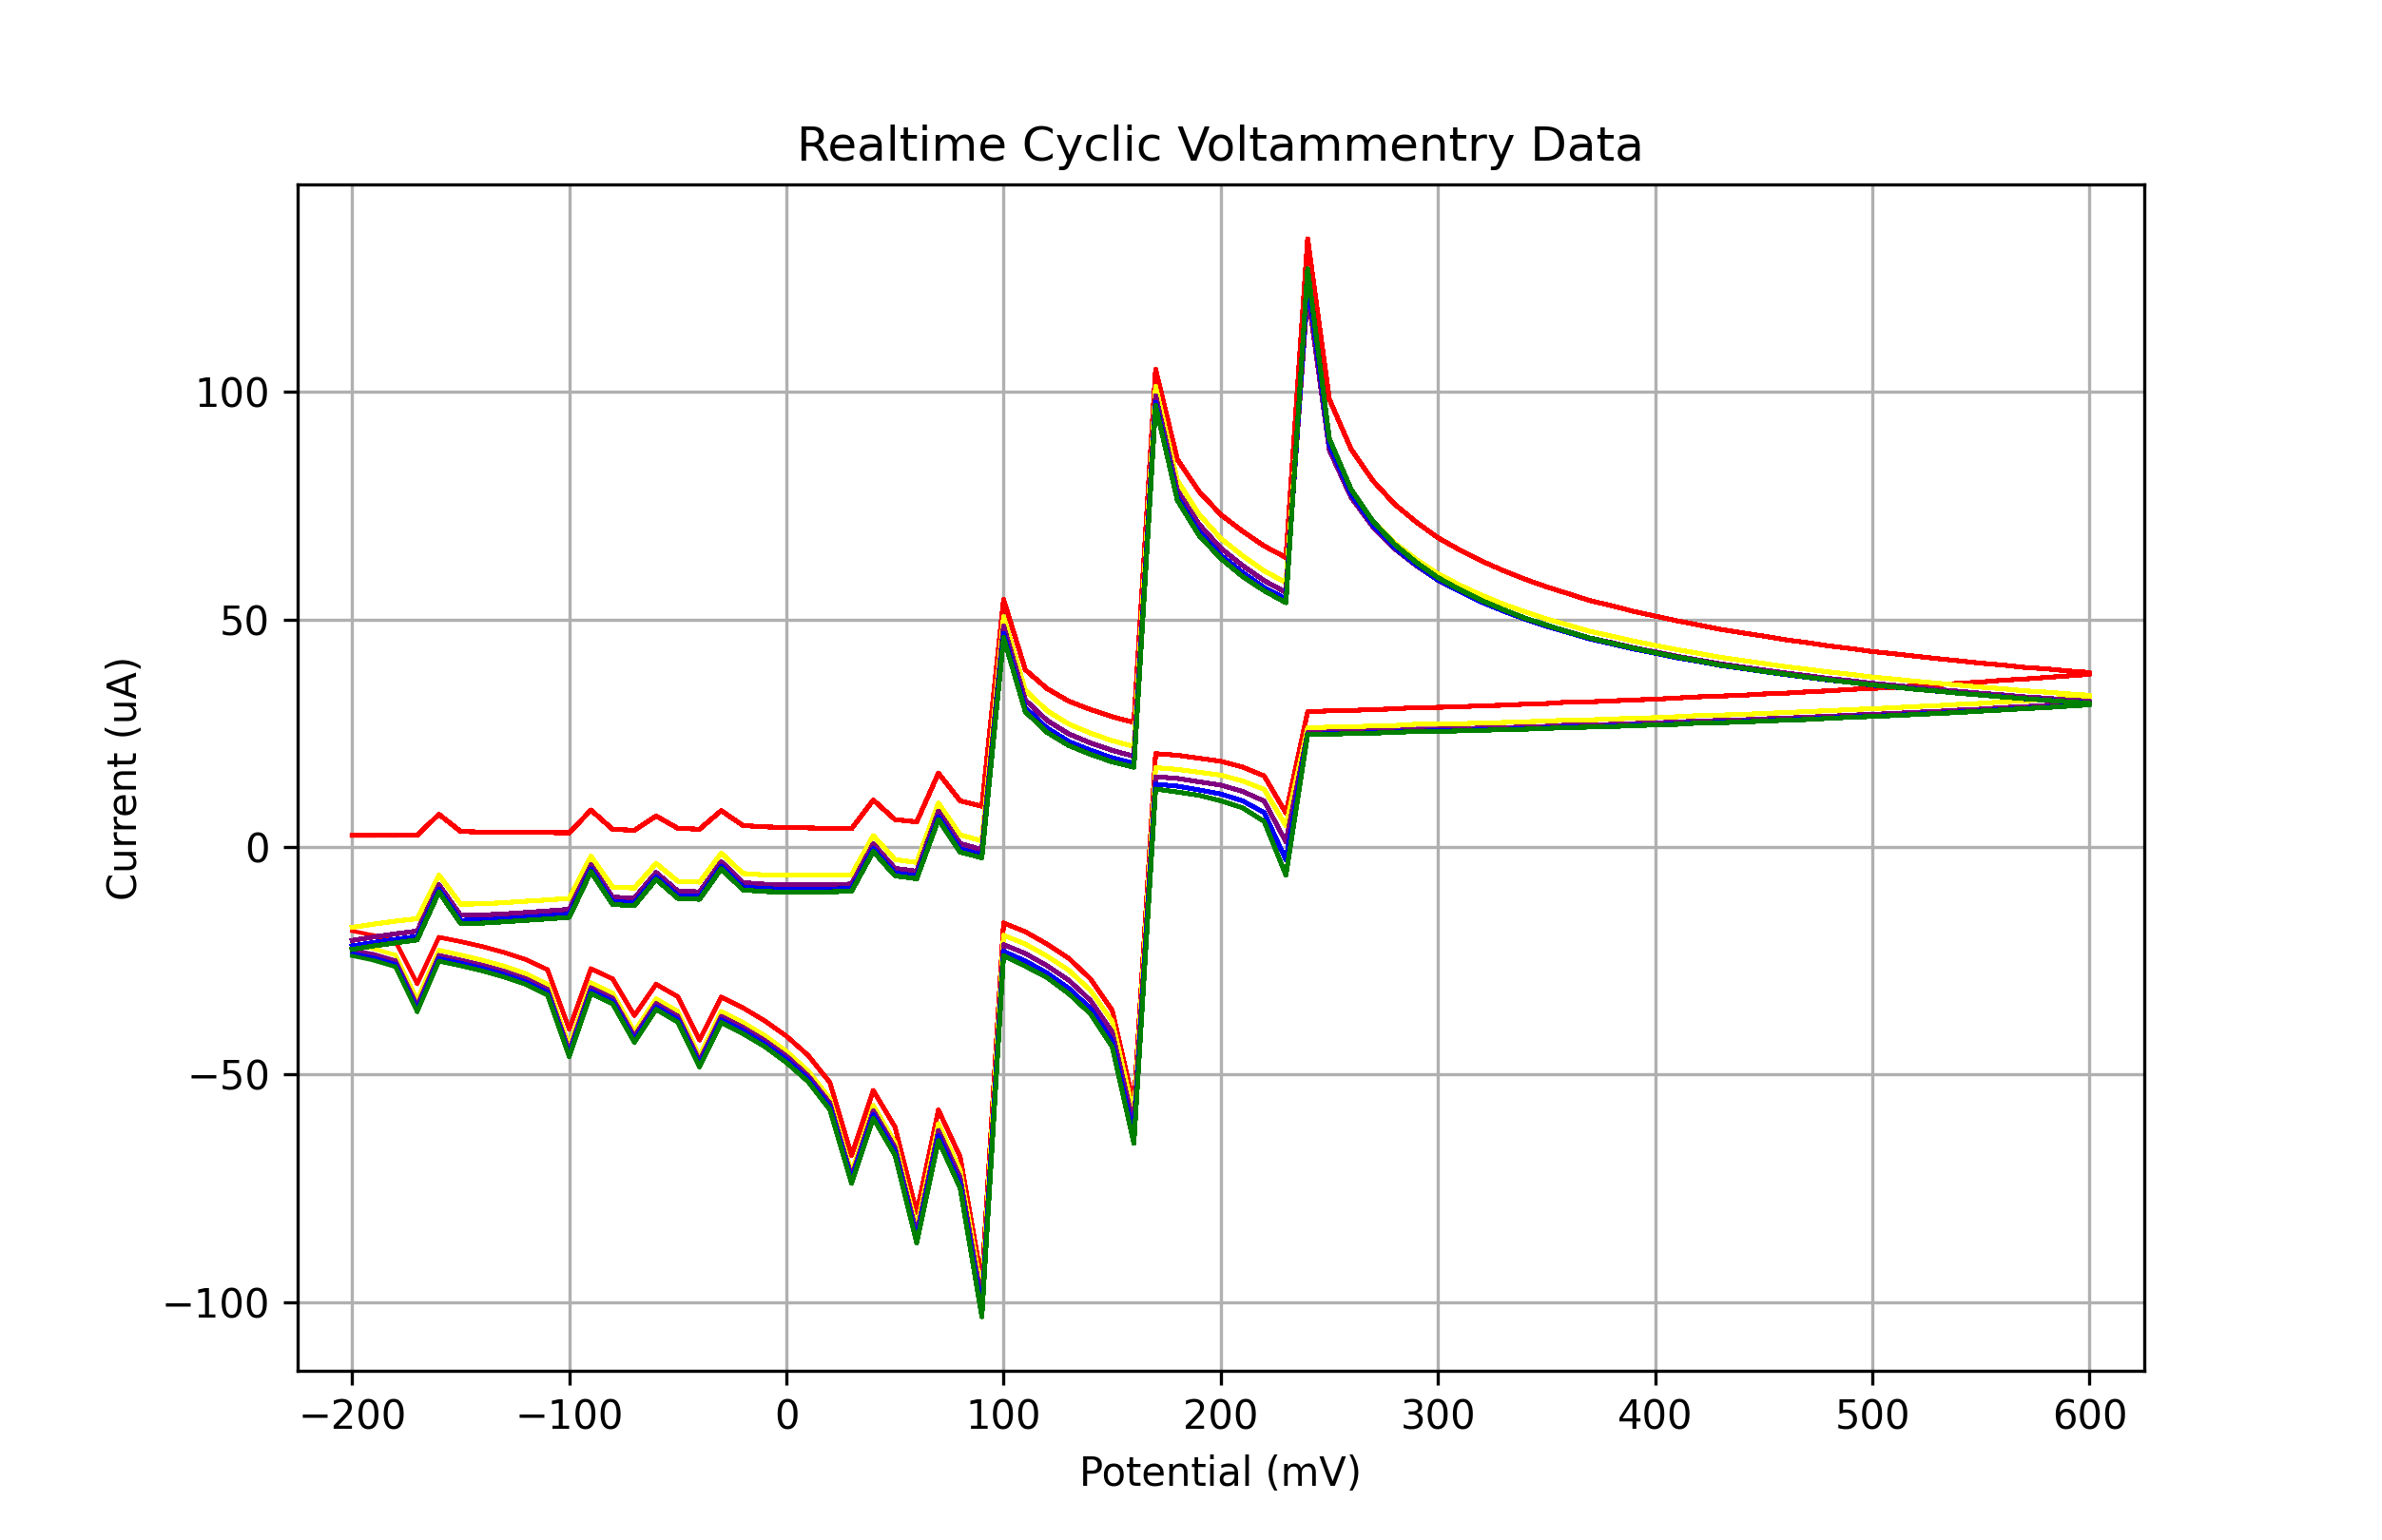

The table this chart was drawn from, first rows:
mV_1, uA_1, filter_uA_1, mV_2, uA_2, filter_uA_2, mV_3, uA_3, filter_uA_3, mV_4, uA_4, filter_uA_4, mV_5, uA_5, filter_uA_5
-200.0, 2.545, 2.545, -200.0, -17.68, -17.68, -200.0, -20.53, -20.53, -200.0, -21.74, -21.74, -200.0, -22.52, -22.52
-190.0, 2.545, 2.88, -190.0, -16.96, -16.54, -190.0, -19.78, -19.32, -190.0, -20.99, -20.5, -190.0, -21.74, -21.26
-180.0, 2.545, 3.203, -180.0, -16.3, -15.41, -180.0, -19.09, -18.12, -180.0, -20.3, -19.29, -180.0, -21.08, -20.03
-170.0, 2.545, 3.507, -170.0, -15.76, -14.32, -170.0, -18.49, -16.97, -170.0, -19.67, -18.11, -170.0, -20.42, -18.84
-160.0, 7.178, 3.78, -160.0, -6.174, -13.29, -160.0, -8.303, -15.88, -160.0, -9.281, -17, -160.0, -9.886, -17.71
-150.0, 3.409, 4.014, -150.0, -12.56, -12.34, -150.0, -15.04, -14.86, -150.0, -16.13, -15.96, -150.0, -16.79, -16.66
-140.0, 3.265, 4.201, -140.0, -12.5, -11.47, -140.0, -14.95, -13.93, -140.0, -16.04, -15.01, -140.0, -16.73, -15.69
-130.0, 3.207, 4.335, -130.0, -12.25, -10.7, -130.0, -14.72, -13.11, -130.0, -15.78, -14.16, -130.0, -16.45, -14.83
-120.0, 3.178, 4.412, -120.0, -11.93, -10.03, -120.0, -14.4, -12.38, -120.0, -15.47, -13.42, -120.0, -16.13, -14.07
-110.0, 3.15, 4.428, -110.0, -11.64, -9.471, -110.0, -14.06, -11.77, -110.0, -15.15, -12.79, -110.0, -15.81, -13.43
-100.0, 3.121, 4.381, -100.0, -11.3, -9.017, -100.0, -13.71, -11.27, -100.0, -14.78, -12.27, -100.0, -15.47, -12.89
-90.0, 8.099, 4.275, -90.0, -2.059, -8.667, -90.0, -3.958, -10.88, -90.0, -4.85, -11.86, -90.0, -5.425, -12.47
-80.0, 3.869, 4.114, -80.0, -8.821, -8.411, -80.0, -11.04, -10.58, -80.0, -12.02, -11.54, -80.0, -12.65, -12.15
-70.0, 3.668, 3.911, -70.0, -9.022, -8.234, -70.0, -11.24, -10.37, -70.0, -12.25, -11.31, -70.0, -12.91, -11.91
-60.0, 6.804, 3.681, -60.0, -3.613, -8.113, -60.0, -5.598, -10.21, -60.0, -6.519, -11.15, -60.0, -7.123, -11.74
-50.0, 4.099, 3.447, -50.0, -7.555, -8.019, -50.0, -9.684, -10.09, -50.0, -10.69, -11.02, -50.0, -11.3, -11.6
-40.0, 3.898, 3.24, -40.0, -7.728, -7.916, -40.0, -9.886, -9.957, -40.0, -10.89, -10.89, -40.0, -11.5, -11.47
-30.0, 7.984, 3.095, -30.0, -1.368, -7.758, -30.0, -3.239, -9.777, -30.0, -4.217, -10.71, -30.0, -4.792, -11.29
-20.0, 4.703, 3.053, -20.0, -5.828, -7.496, -20.0, -7.843, -9.498, -20.0, -8.821, -10.44, -20.0, -9.454, -11.02
-10.0, 4.416, 3.164, -10.0, -6.145, -7.076, -10.0, -8.188, -9.063, -10.0, -9.166, -10.02, -10.0, -9.799, -10.61
0.0, 4.272, 3.477, 0.0, -6.26, -6.439, 0.0, -8.303, -8.417, 0.0, -9.31, -9.399, 0.0, -9.914, -10
10.0, 4.186, 4.044, 10.0, -6.231, -5.529, 10.0, -8.303, -7.501, 10.0, -9.281, -8.516, 10.0, -9.886, -9.135
20.0, 4.07, 4.918, 20.0, -6.202, -4.29, 20.0, -8.245, -6.262, 20.0, -9.253, -7.316, 20.0, -9.857, -7.956
30.0, 4.013, 6.146, 30.0, -6.145, -2.676, 30.0, -8.159, -4.651, 30.0, -9.166, -5.752, 30.0, -9.742, -6.416
40.0, 10.31, 7.77, 40.0, 2.488, -0.6462, 40.0, 0.6749, -2.629, 40.0, -0.361, -3.784, 40.0, -0.9941, -4.476
50.0, 6.027, 9.822, 50.0, -2.778, 1.826, 50.0, -4.706, -0.1674, 50.0, -5.742, -1.382, 50.0, -6.346, -2.104
60.0, 5.509, 12.32, 60.0, -3.411, 4.756, 60.0, -5.339, 2.748, 60.0, -6.346, 1.47, 60.0, -6.979, 0.7161
70.0, 16.21, 15.28, 70.0, 9.624, 8.141, 70.0, 7.811, 6.116, 70.0, 6.66, 4.774, 70.0, 6.027, 3.989
80.0, 10.14, 18.7, 80.0, 2.66, 11.96, 80.0, 0.7612, 9.922, 80.0, -0.4185, 8.518, 80.0, -1.138, 7.704
90.0, 8.962, 22.54, 90.0, 1.337, 16.19, 90.0, -0.5912, 14.13, 90.0, -1.742, 12.67, 90.0, -2.375, 11.83
100.0, 54.37, 26.77, 100.0, 50.57, 20.78, 100.0, 48.56, 18.7, 100.0, 46.92, 17.19, 100.0, 46.03, 16.34
110.0, 38.95, 31.36, 110.0, 34.43, 25.66, 110.0, 32.3, 23.57, 110.0, 30.6, 22.03, 110.0, 29.74, 21.16
120.0, 34.8, 36.23, 120.0, 29.94, 30.77, 120.0, 27.81, 28.68, 120.0, 26.14, 27.12, 120.0, 25.19, 26.25
130.0, 32.04, 41.32, 130.0, 27, 36.03, 130.0, 24.85, 33.94, 130.0, 23.18, 32.38, 130.0, 22.29, 31.53
140.0, 30.2, 46.54, 140.0, 25.02, 41.35, 140.0, 22.86, 39.27, 140.0, 21.25, 37.73, 140.0, 20.36, 36.92
150.0, 28.62, 51.79, 150.0, 23.35, 46.63, 150.0, 21.22, 44.57, 150.0, 19.58, 43.08, 150.0, 18.69, 42.31
160.0, 27.38, 56.97, 160.0, 22.08, 51.75, 160.0, 19.93, 49.72, 160.0, 18.37, 48.3, 160.0, 17.54, 47.6
170.0, 105, 61.95, 170.0, 101.2, 56.6, 170.0, 99.2, 54.61, 170.0, 97.71, 53.29, 170.0, 97.02, 52.67
180.0, 85.19, 66.6, 180.0, 80.56, 61.06, 180.0, 78.4, 59.13, 180.0, 76.87, 57.92, 180.0, 76.21, 57.4
190.0, 78.11, 70.81, 190.0, 73.1, 65.03, 190.0, 70.92, 63.15, 190.0, 69.33, 62.09, 190.0, 68.47, 61.67
200.0, 73.05, 74.48, 200.0, 67.81, 68.41, 200.0, 65.65, 66.6, 200.0, 64.1, 65.69, 200.0, 63.41, 65.39
210.0, 69.39, 77.52, 210.0, 64.01, 71.14, 210.0, 61.85, 69.4, 210.0, 60.33, 68.65, 210.0, 59.46, 68.48
220.0, 66.14, 79.88, 220.0, 60.67, 73.17, 220.0, 58.51, 71.51, 220.0, 56.99, 70.92, 220.0, 56.3, 70.88
230.0, 63.61, 81.51, 230.0, 58.08, 74.48, 230.0, 55.95, 72.89, 230.0, 54.51, 72.47, 230.0, 53.68, 72.55
240.0, 133.7, 82.39, 240.0, 121.6, 75.06, 240.0, 122, 73.54, 240.0, 124.8, 73.27, 240.0, 127, 73.47
250.0, 98.4, 82.53, 250.0, 88.09, 74.93, 250.0, 87.23, 73.47, 250.0, 88.38, 73.34, 250.0, 89.71, 73.64
260.0, 87.43, 81.97, 260.0, 77.97, 74.15, 260.0, 76.84, 72.74, 260.0, 77.56, 72.72, 260.0, 78.6, 73.11
270.0, 80.53, 80.76, 270.0, 71.64, 72.78, 270.0, 70.37, 71.41, 270.0, 70.83, 71.48, 270.0, 71.61, 71.94
280.0, 75.35, 79.01, 280.0, 66.86, 70.92, 280.0, 65.56, 69.58, 280.0, 65.85, 69.72, 280.0, 66.51, 70.22
290.0, 71.41, 76.81, 290.0, 63.2, 68.67, 290.0, 61.85, 67.35, 290.0, 62.02, 67.53, 290.0, 62.54, 68.06
300.0, 67.95, 74.27, 300.0, 60.04, 66.15, 300.0, 58.63, 64.84, 300.0, 58.69, 65.03, 300.0, 59.18, 65.57
310.0, 65.28, 71.52, 310.0, 57.56, 63.45, 310.0, 56.15, 62.15, 310.0, 56.18, 62.33, 310.0, 56.56, 62.87
320.0, 62.86, 68.66, 320.0, 55.35, 60.69, 320.0, 53.91, 59.38, 320.0, 53.82, 59.54, 320.0, 54.2, 60.05
330.0, 60.76, 65.78, 330.0, 53.39, 57.95, 330.0, 51.95, 56.62, 330.0, 51.87, 56.75, 330.0, 52.18, 57.22
340.0, 58.86, 62.96, 340.0, 51.69, 55.3, 340.0, 50.26, 53.95, 340.0, 50.08, 54.03, 340.0, 50.31, 54.47
350.0, 57.16, 60.28, 350.0, 50.11, 52.8, 350.0, 48.67, 51.43, 350.0, 48.5, 51.46, 350.0, 48.76, 51.85
360.0, 55.66, 57.78, 360.0, 48.76, 50.49, 360.0, 47.32, 49.1, 360.0, 47.12, 49.07, 360.0, 47.26, 49.42
370.0, 54.14, 55.5, 370.0, 47.38, 48.39, 370.0, 45.91, 46.99, 370.0, 45.71, 46.91, 370.0, 45.91, 47.2
380.0, 53.02, 53.45, 380.0, 46.34, 46.53, 380.0, 44.9, 45.12, 380.0, 44.64, 44.97, 380.0, 44.79, 45.22
390.0, 51.78, 51.63, 390.0, 45.25, 44.9, 390.0, 43.78, 43.47, 390.0, 43.52, 43.28, 390.0, 43.69, 43.48
... 102 more rows
